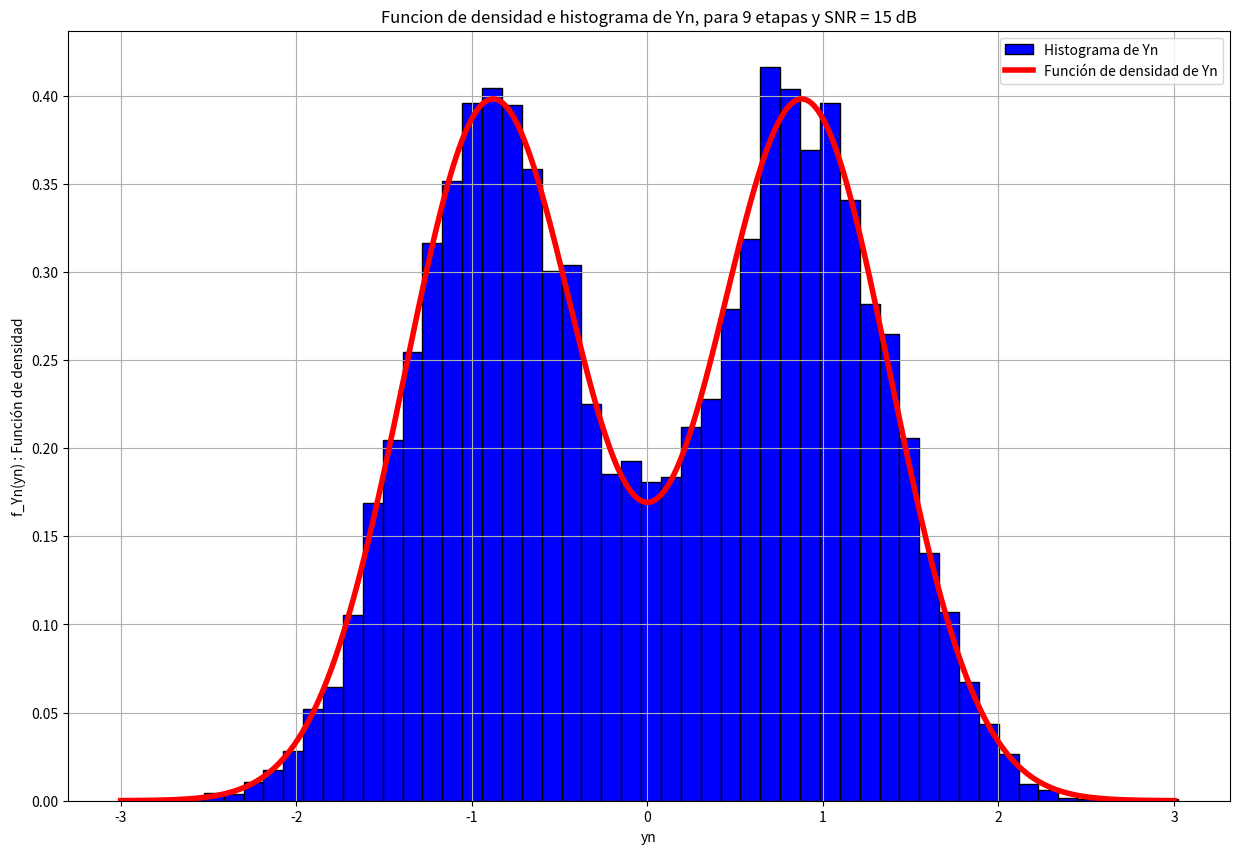
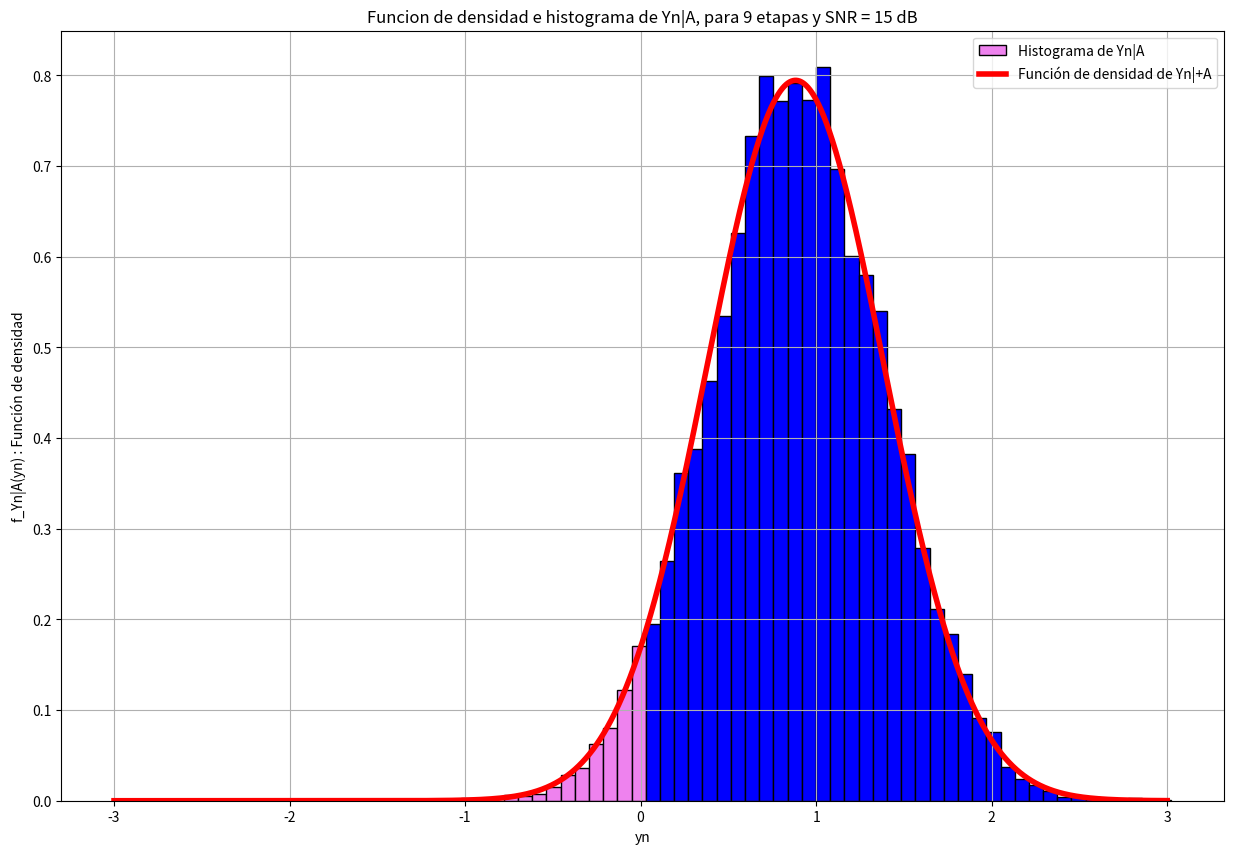
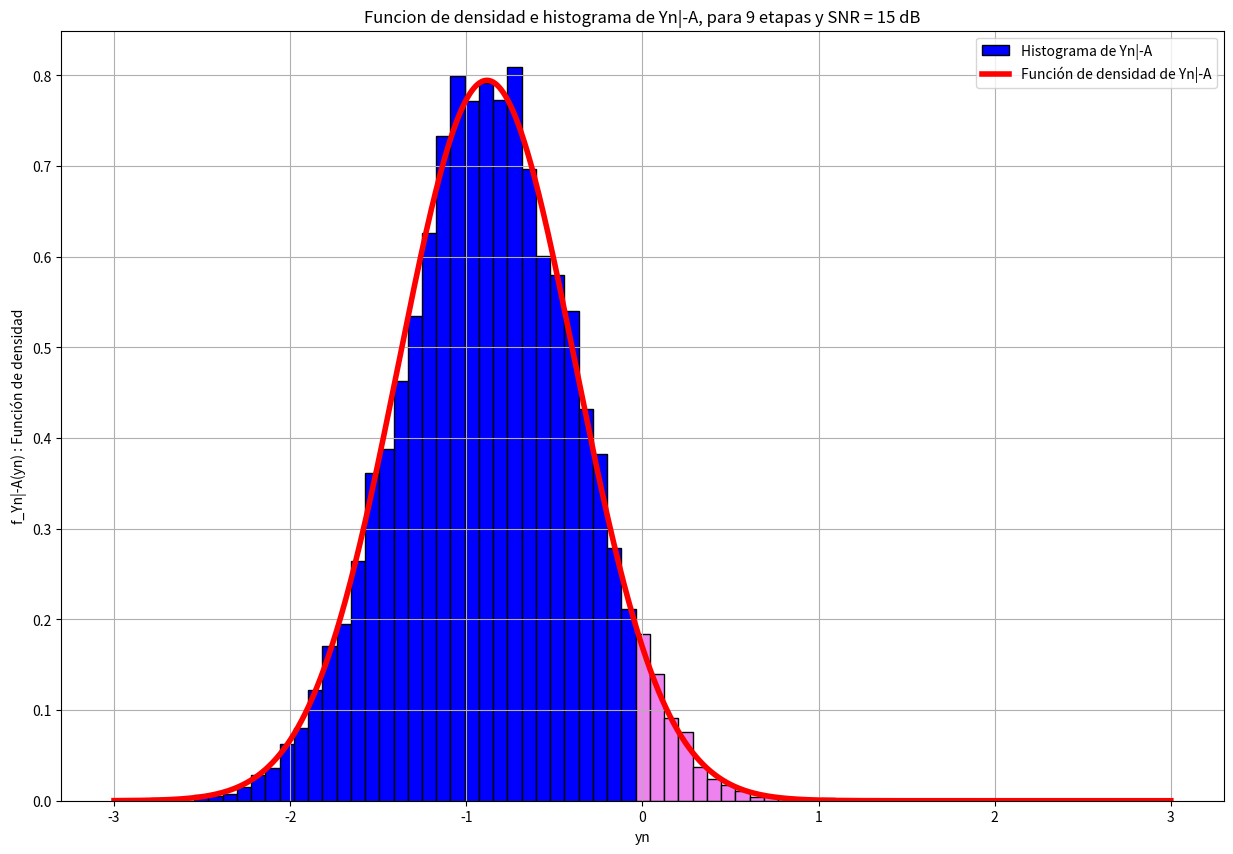

These charts were generated, in order, by the following Python code:
# -*- coding: utf-8 -*-
"""
Created on Tue May  5 20:02:38 2020

[redacted]
"""

import matplotlib.pyplot as plt
import numpy as np
import scipy.stats as stats

k = 10000
n = 9 ## cantidad de etapas
h = 1
A = 1

snr_db = 15# en dB
snr = 10**((snr_db)/10)
sigma = pow(h, 2) * pow(A, 2) / snr
G = np.sqrt(snr / (snr + 1)) / h


################################################
#----------------------------------------------#
#---------------- Histograma ------------------#
#----------------------------------------------#
################################################

x1 = np.random.choice([A, -A], k, p = [0.5, 0.5])
w = np.random.randn(k, n) * np.sqrt(sigma)

noise = []
# Para cada muestra
for i in range(k):
    sum = 0
    # Para cada etapa
    for j in range(n):
        sum = sum + w[i][j] * pow(G*h, n - (j + 1))
    noise = np.append(noise, sum)
    
yn = x1 * pow(h, n) * pow(G, n - 1) + noise

ynPlusA = A * pow(h, n) * pow(G, n - 1) + noise
ynMinusA = -A * pow(h, n) * pow(G, n - 1) + noise


plt.figure(figsize = (15,10))
hist1, bins1, patches1 = plt.hist(yn, bins = 50, density = True, color = 'blue', label = 'Histograma de Yn',edgecolor ='black')
#area = np.trapz(pdfy, dx = bins[1]-bins[0])

################################################
#----------------------------------------------#
#------- Funcion de densidad de Yn ------------#
#----------------------------------------------#
################################################


mu1 = +A * pow(h ,n) * pow(G, n - 1)
mu2 = -A * pow(h ,n) * pow(G, n - 1)
var = sigma * ( (  pow(G, 2 * n) * pow(h, 2 * n) - 1 ) / ( pow(G, 2) * pow(h, 2) - 1 ) )

y = np.linspace(-3,3,k)
#y1  = np.linspace(mu1 - 3 * np.sqrt(var), mu1 + 3 * np.sqrt(var), k)
#y2  = np.linspace(mu2 - 3 * np.sqrt(var), mu2 + 3 * np.sqrt(var), k)

pdfy1 = stats.norm.pdf(y, mu1, np.sqrt(var))
pdfy2 = stats.norm.pdf(y, mu2, np.sqrt(var))

pdf = pdfy1 * (1/2) + pdfy2 / 2
#area1 = np.trapz(pdf, dx = y[1] - y[0])
plt.plot(y, pdf, color = 'red', linewidth = 4, label = 'Función de densidad de Yn') # * (y1[1] - y1[0]))

plt.ylabel('f_Yn(yn) : Función de densidad')
plt.xlabel('yn')
plt.title('Funcion de densidad e histograma de Yn, para {0} etapas y SNR = {1} dB'.format(n,snr_db))
plt.legend()
plt.grid(True)
plt.savefig("histogram15")

##################################
#### Histograma + pdf de Yn|A ####
##################################

plt.figure(figsize = (15,10))
hist2, bins2, patches2 = plt.hist(ynPlusA, bins = 50, density = True, color = 'blue', label = 'Histograma de Yn|A', edgecolor ='black')

plt.plot(y, pdfy1, color = 'red', linewidth = 4, label = 'Función de densidad de Yn|+A')

for i in np.where(np.logical_and(bins2 <= 0, bins2 >-3))[0]:
    patches2[i].set_fc('violet')


plt.ylabel('f_Yn|A(yn) : Función de densidad')
plt.xlabel('yn')
plt.title('Funcion de densidad e histograma de Yn|A, para {0} etapas y SNR = {1} dB'.format(n,snr_db))
plt.legend()
plt.grid(True)
plt.savefig("histogramA")

###################################
#### Histograma + pdf de Yn|-A ####
###################################

plt.figure(figsize = (15,10))
hist3, bins, patches = plt.hist(ynMinusA, bins = 50, density = True, color = 'blue', edgecolor ='black', label = 'Histograma de Yn|-A')

plt.plot(y, pdfy2, color = 'red', linewidth = 4, label = 'Función de densidad de Yn|-A') 

for i in np.where((bins >= -0.1))[0]:
    patches[i].set_fc('violet')
    if i == 49:
        break


plt.ylabel('f_Yn|-A(yn) : Función de densidad')
plt.xlabel('yn')
plt.title('Funcion de densidad e histograma de Yn|-A, para {0} etapas y SNR = {1} dB'.format(n,snr_db))
plt.legend()
plt.grid(True)
plt.savefig("histogram-A")
